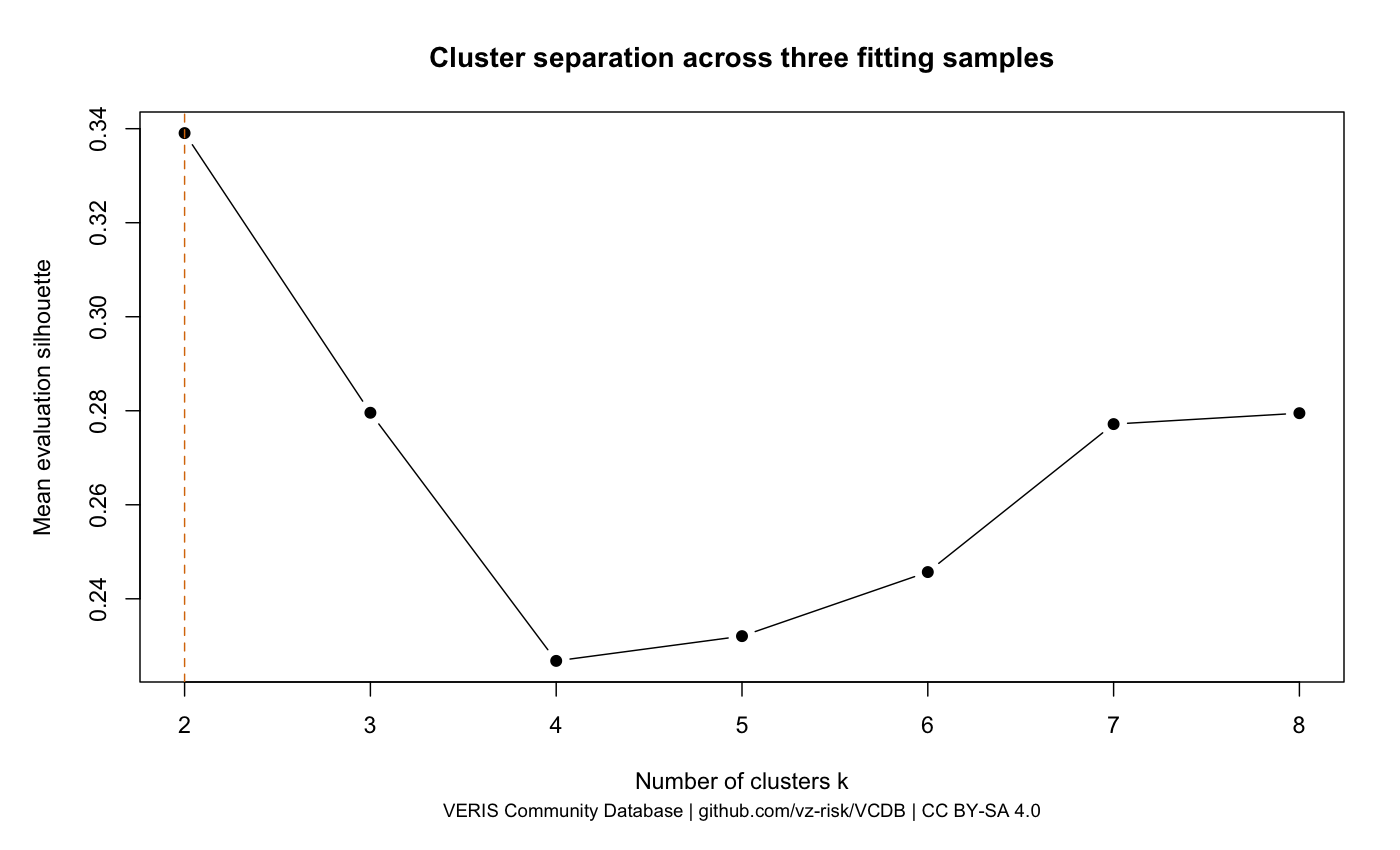

Values plotted in this chart, from the file beside it:
k, mean_silhouette, mean_ARI, min_cluster_share, eligible
2, 0.3391, 0.8675, 0.44, TRUE
3, 0.2796, 0.9539, 0.1967, TRUE
4, 0.2268, 0.8738, 0.1967, TRUE
5, 0.2321, 0.6584, 0.08, FALSE
6, 0.2457, 0.6033, 0.065, FALSE
7, 0.2772, 0.6287, 0.06333, FALSE
8, 0.2795, 0.6586, 0.04667, FALSE
